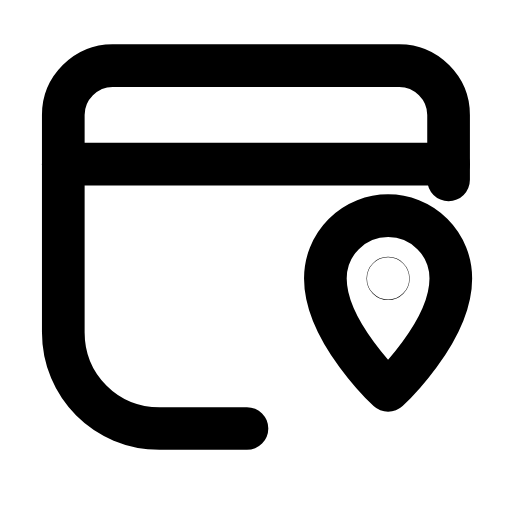
t = 0.00 s
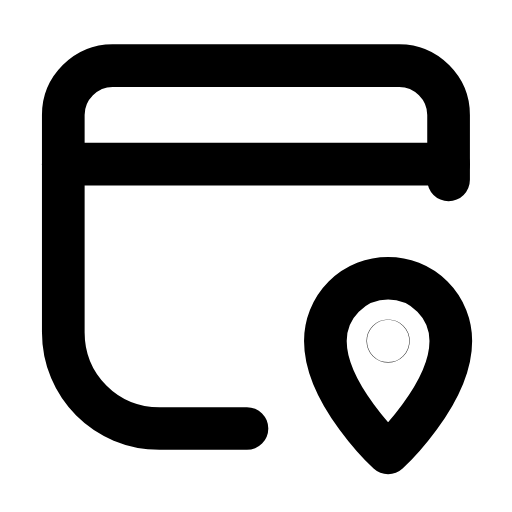
t = 0.27 s
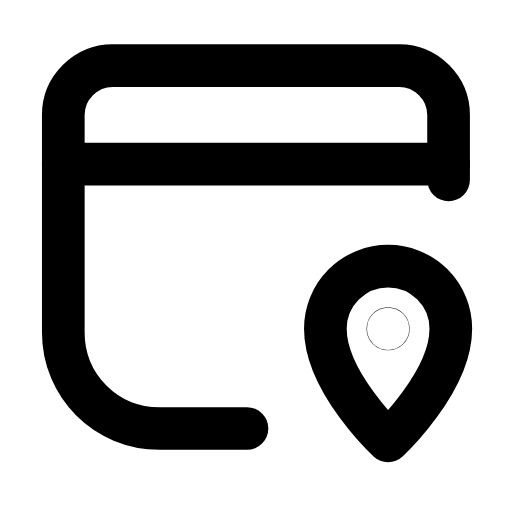
t = 0.52 s
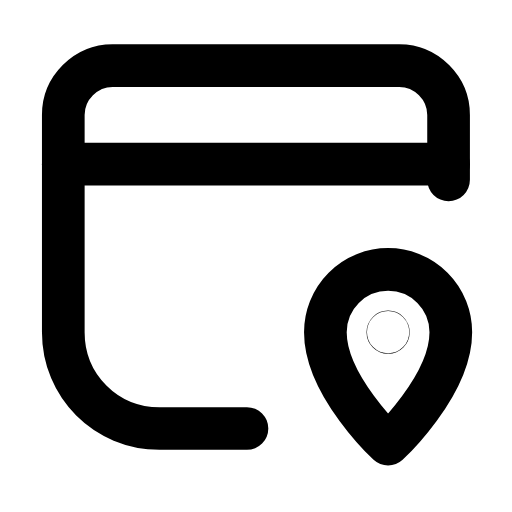
t = 0.78 s
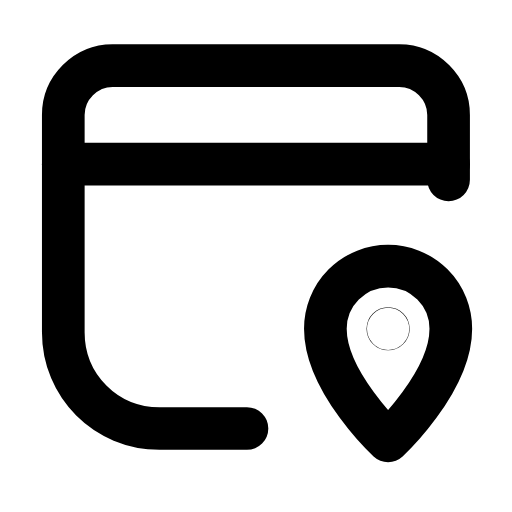
t = 1.06 s
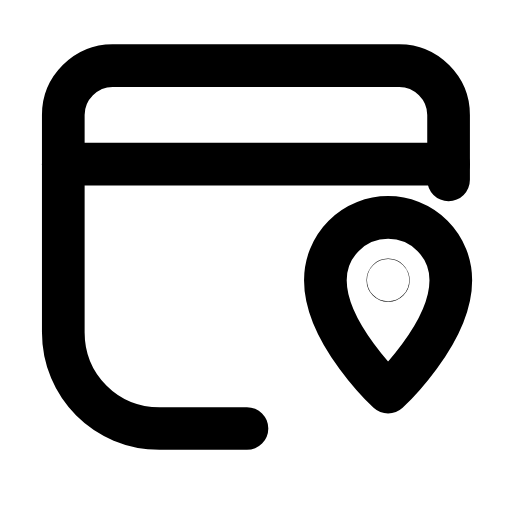
t = 1.32 s

The animated SVG that drew these frames (rendered in a browser with its animation timeline set to each time). Animation: 1 SMIL element (animateTransform=1); one cycle of 1.60 s, repeats indefinitely.

<svg xmlns="http://www.w3.org/2000/svg" width="24" height="24" viewBox="0 0 24 24" fill="none"><g transform="translate(-0.603 -1.65) scale(1.05)"><path stroke="currentColor" stroke-width="1.905" stroke-linecap="round" stroke-linejoin="round" fill="none" d="M20.6 9.6L20.6 6.7C20.6 5.5 19.6 4.5 18.4 4.5L5.6 4.5C4.4 4.5 3.4 5.5 3.4 6.7L3.4 16.4C3.4 18.8 5.3 20.7 7.7 20.7L11.6 20.7"></path><line stroke="currentColor" stroke-width="1.905" stroke-linecap="round" stroke-linejoin="round" fill="none" x1="3.4" y1="8.9" x2="20.6" y2="8.9"></line><g><animateTransform attributeName="transform" type="translate" values="0 -2.4;0 0.4;0 -0.15;0 0;0 0;0 -0.15;0 0.4;0 -2.4;0 -2.4" keyTimes="0;0.225;0.324;0.45;0.6;0.684;0.75;0.9;1" dur="1.6s" repeatCount="indefinite" calcMode="spline" keySplines="0.16 1 0.3 1;0.16 1 0.3 1;0.16 1 0.3 1;0.16 1 0.3 1;0.16 1 0.3 1;0.16 1 0.3 1;0.16 1 0.3 1;0.16 1 0.3 1"/><path stroke="currentColor" stroke-width="1.905" stroke-linecap="round" stroke-linejoin="round" fill="none" d="M17.9 21.4S20.7 18.8 20.7 16.4A2.8 2.8 0 1 0 15.1 16.4C15.1 18.8 17.9 21.4 17.9 21.4Z"></path><circle stroke="currentColor" stroke-width="1.905" stroke-linecap="round" stroke-linejoin="round" fill="none" cx="17.9" cy="16.4" r="0.01"></circle></g></g></svg>
